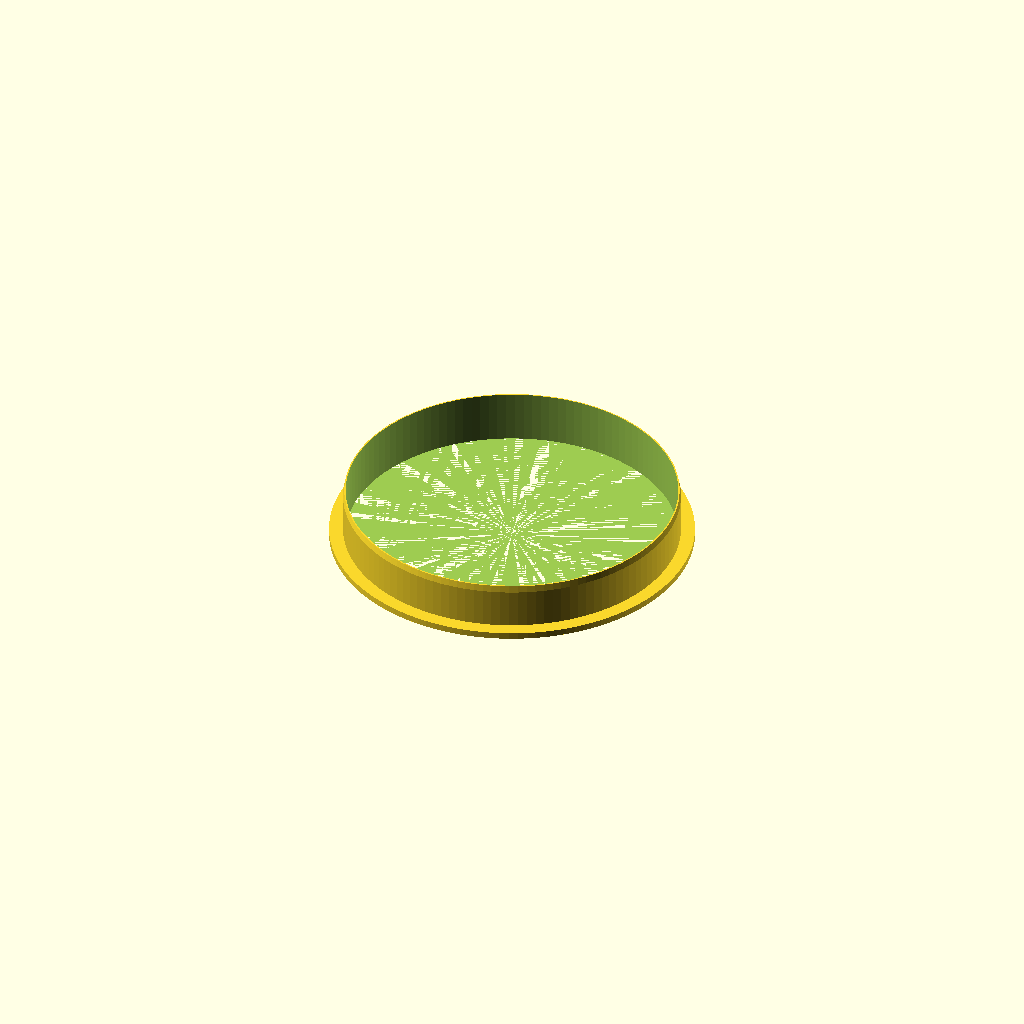
Cell 1 — every parameter at its default value.
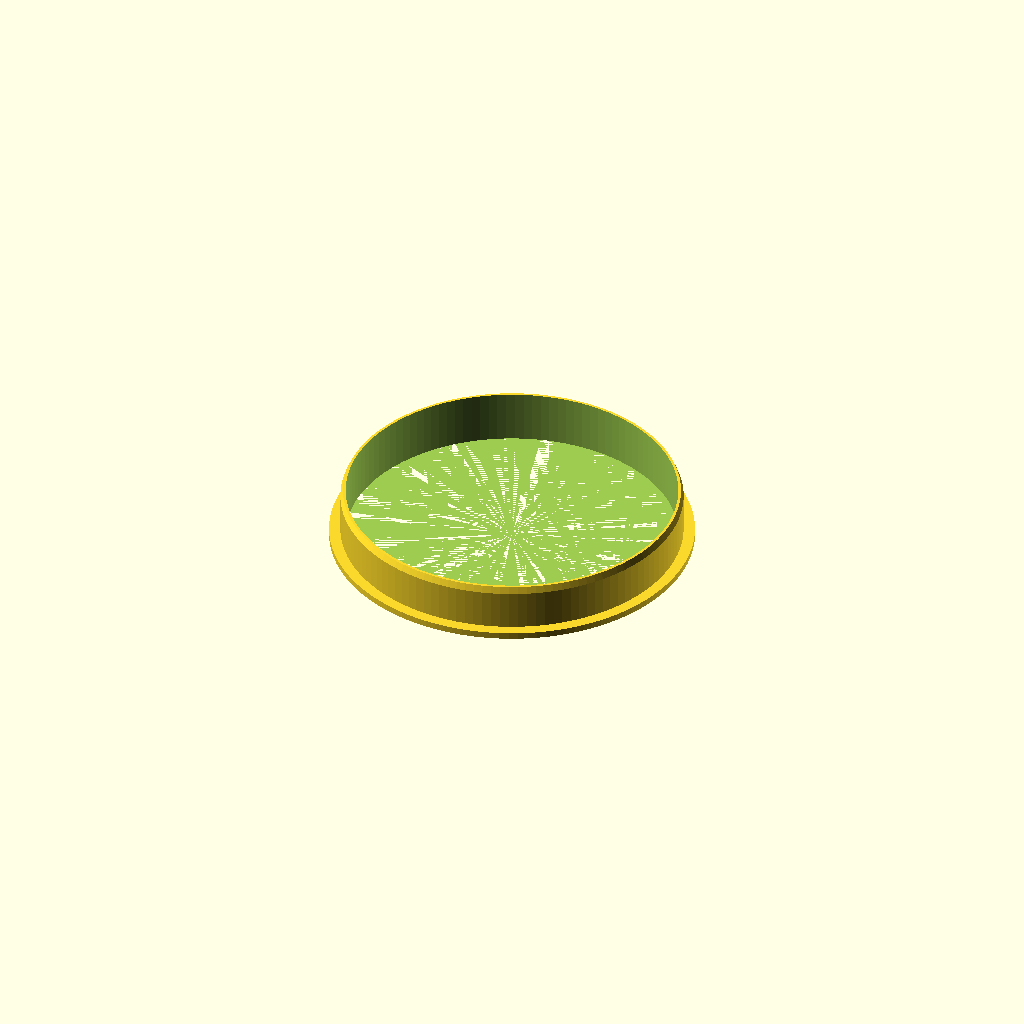
Cell 2: the same model with w = 1.6.
One fixed orthographic camera (rotation 55°, 0°, 25°; colour scheme Cornfield) for every cell.
Source of the model, cookie-cutter/circle-100.scad:
include <BOSL/constants.scad>
use <BOSL/shapes.scad>
use <BOSL/transforms.scad>

$fn=120;

w=0.8;

module simple_circle(d = 40) {
    difference() {
        union() {
            hull() {
                cylinder(d = d + w, h = 16);
                cylinder(d = d + 2*w, h = 14);
            }
            cylinder(d = d+10, h = 2);
        }
        cylinder(d = d, h = 17);
    }
}


simple_circle(100);
Customizer parameters (derived from the source; name, type, default, range or options):
w: number, default 0.8
